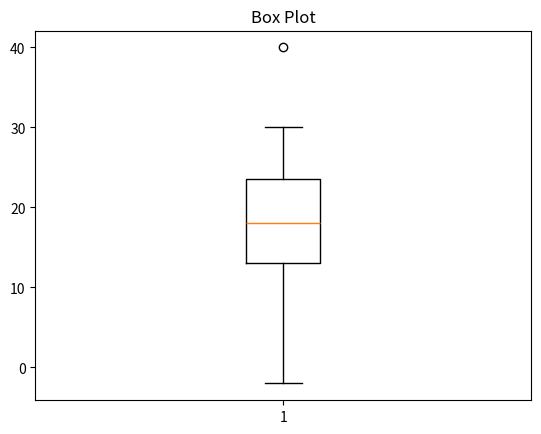

The script that saved this image:
import matplotlib.pyplot as plt

data = [-2,10, 12, 14, 15, 18, 20, 22, 25, 30,40]

plt.boxplot(data)

plt.title("Box Plot")
plt.show()
